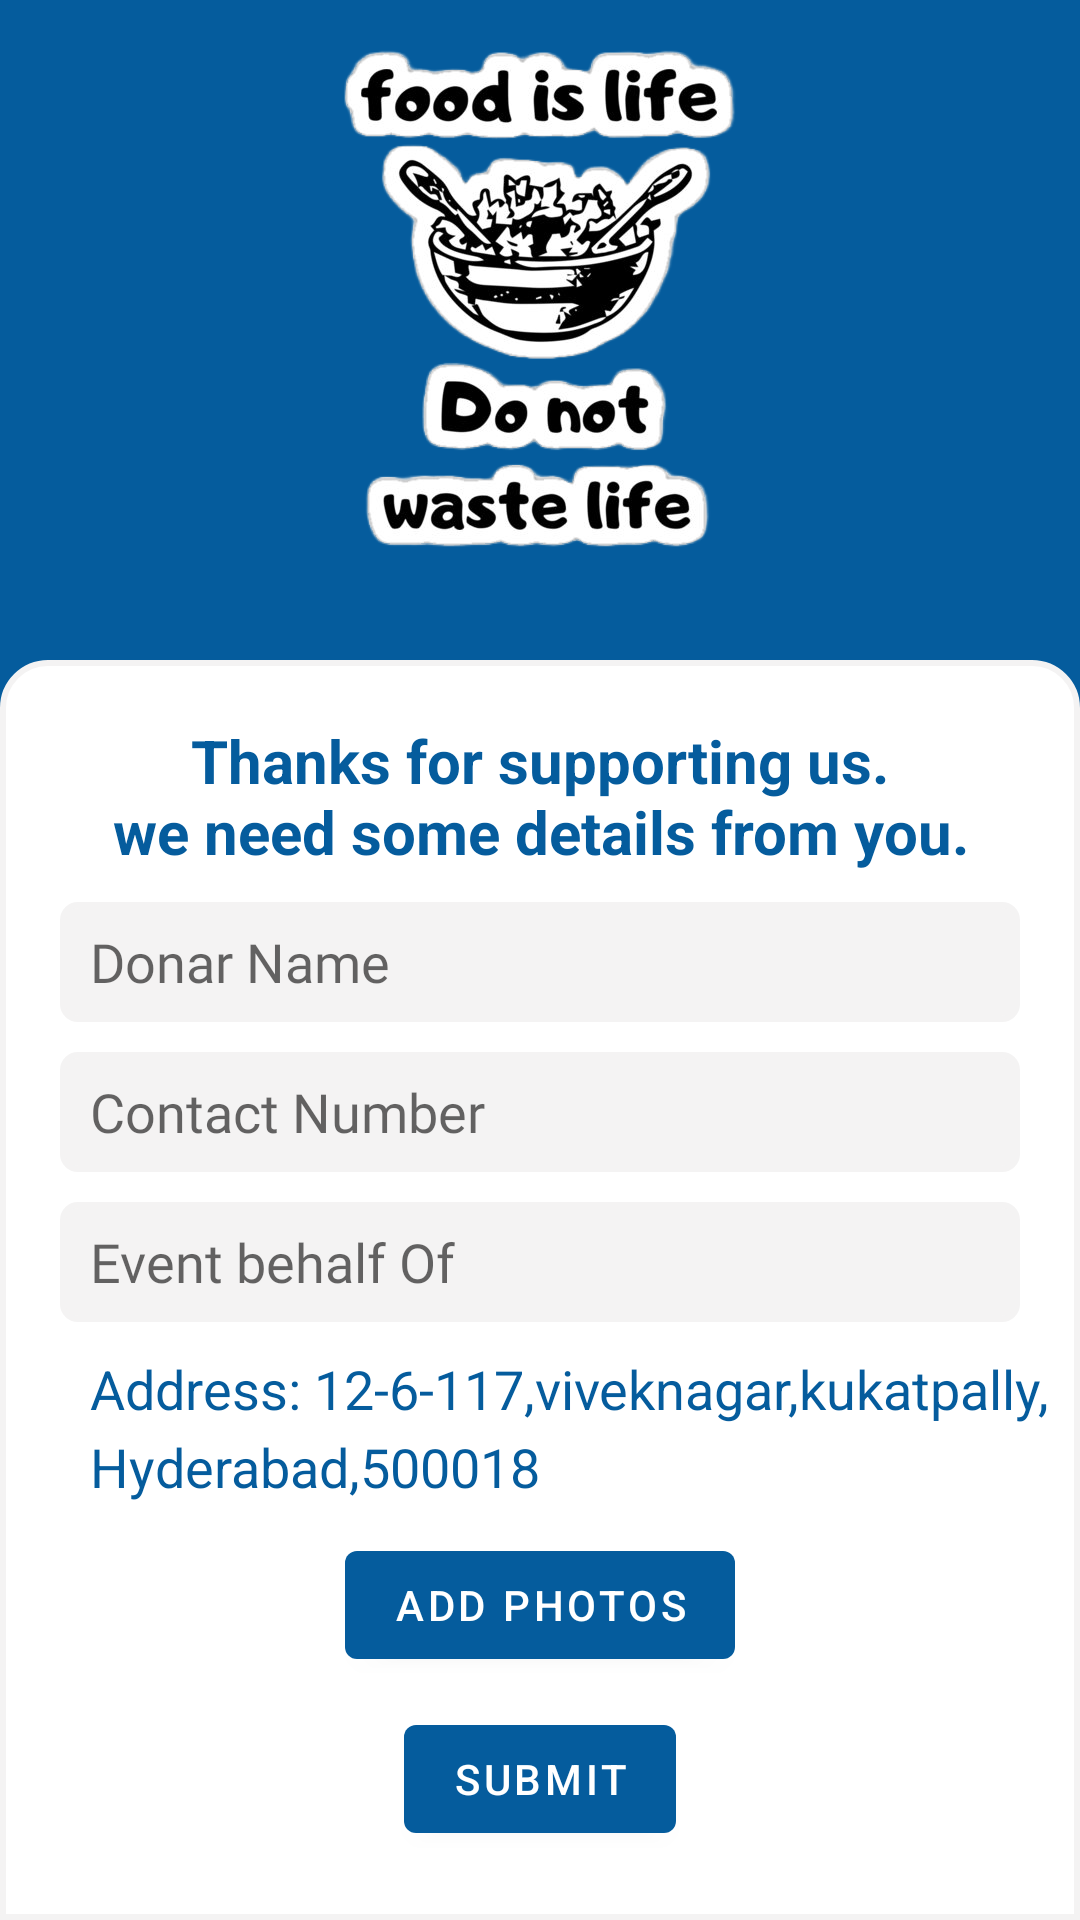

Layout XML and referenced resources for this Android screen:
<!-- AndroidManifest.xml: application theme Theme.FoodWastageApp -->
<!-- res/layout/fragment_venue_details.xml -->
<?xml version="1.0" encoding="utf-8"?>
<androidx.constraintlayout.widget.ConstraintLayout xmlns:android="http://schemas.android.com/apk/res/android"
    xmlns:tools="http://schemas.android.com/tools"
    android:layout_width="match_parent"
    android:layout_height="match_parent"
    android:background="@color/purple_500"
    xmlns:app="http://schemas.android.com/apk/res-auto"
    tools:context=".home.ui.home.VenueDetailsFragment">

    <ImageView
        android:id="@+id/img"
        android:layout_width="200dp"
        android:layout_height="200dp"
        app:layout_constraintStart_toStartOf="parent"
        app:layout_constraintEnd_toEndOf="parent"
        app:layout_constraintTop_toTopOf="parent"
        android:background="@drawable/waste"
        />


    <androidx.constraintlayout.widget.ConstraintLayout
        android:layout_width="match_parent"
        android:layout_height="match_parent"
        app:layout_constraintBottom_toBottomOf="parent"
        android:layout_marginTop="220dp"
        android:background="@drawable/venue_bg"
        app:layout_constraintTop_toBottomOf="@+id/img">

        <TextView
            android:id="@+id/tv_header"
            android:layout_width="match_parent"
            app:layout_constraintStart_toStartOf="parent"
            app:layout_constraintEnd_toEndOf="parent"
            app:layout_constraintTop_toTopOf="parent"
            android:layout_marginTop="20dp"
            android:gravity="center"
            android:textSize="20sp"
            android:textStyle="bold"
            android:textColor="@color/purple_500"
            android:layout_height="wrap_content"
            android:text="@string/venueheader"/>

        <EditText
            android:id="@+id/et_name"
            android:layout_width="match_parent"
            android:layout_height="40dp"
            android:layout_marginStart="20dp"
            android:fontFamily="@font/regular_extra"
            android:layout_marginEnd="20dp"
            android:layout_marginTop="10dp"
            app:layout_constraintEnd_toEndOf="parent"
            app:layout_constraintStart_toStartOf="parent"
            app:layout_constraintTop_toBottomOf="@id/tv_header"
            android:paddingLeft="10dp"
            android:background="@drawable/et_background"
            android:hint="@string/name"
            android:importantForAutofill="no"
            android:inputType="text" />

        <EditText
            android:id="@+id/et_contact"
            android:layout_width="match_parent"
            android:layout_height="40dp"
            android:fontFamily="@font/regular_extra"
            android:layout_marginEnd="20dp"
            android:layout_marginTop="10dp"
            app:layout_constraintTop_toBottomOf="@id/et_name"
            android:layout_marginStart="20dp"
            app:layout_constraintEnd_toEndOf="parent"
            app:layout_constraintStart_toStartOf="parent"
            android:paddingLeft="10dp"
            android:background="@drawable/et_background"
            android:hint="@string/contact_number"
            android:importantForAutofill="no"
            android:inputType="number" />

        <EditText
            android:id="@+id/et_behalf"
            android:layout_width="match_parent"
            android:layout_height="40dp"
            android:fontFamily="@font/regular_extra"
            android:layout_marginEnd="20dp"
            android:layout_marginTop="10dp"
            app:layout_constraintTop_toBottomOf="@id/et_contact"
            android:layout_marginStart="20dp"
            app:layout_constraintEnd_toEndOf="parent"
            app:layout_constraintStart_toStartOf="parent"
            android:paddingLeft="10dp"
            android:background="@drawable/et_background"
            android:hint="@string/event"
            android:importantForAutofill="no"
            android:inputType="text" />



        <TextView
            android:id="@+id/tv_address"
            android:layout_width="match_parent"
            android:layout_height="wrap_content"
            android:text="@string/address_demo"
            android:layout_marginTop="10dp"
            android:textSize="18sp"
            android:lineSpacingExtra="5dp"
            android:textColor="@color/purple_500"
            app:layout_constraintTop_toBottomOf="@id/et_behalf"
            app:layout_constraintEnd_toEndOf="parent"
            app:layout_constraintStart_toStartOf="parent"
            android:layout_marginStart="30dp"
            />


        <Button
            android:id="@+id/addPhotos"
            android:layout_width="wrap_content"
            android:layout_height="wrap_content"
            app:layout_constraintTop_toBottomOf="@id/tv_address"
            app:layout_constraintStart_toStartOf="parent"
            app:layout_constraintEnd_toEndOf="parent"
            android:layout_marginTop="10dp"
            android:text="@string/add"/>

        <Button
            android:id="@+id/venue_submit"
            android:layout_width="wrap_content"
            android:layout_height="wrap_content"
            app:layout_constraintTop_toBottomOf="@id/addPhotos"
            app:layout_constraintStart_toStartOf="parent"
            app:layout_constraintEnd_toEndOf="parent"
            android:layout_marginTop="10dp"
            android:text="@string/submit"/>

    </androidx.constraintlayout.widget.ConstraintLayout>


    <ProgressBar
        android:id="@+id/progress_circular"
        android:layout_width="wrap_content"
        android:layout_height="wrap_content"
        app:layout_constraintTop_toTopOf="parent"
        android:visibility="gone"
        app:layout_constraintBottom_toBottomOf="parent"
        app:layout_constraintStart_toStartOf="parent"
        app:layout_constraintEnd_toEndOf="parent"/>




</androidx.constraintlayout.widget.ConstraintLayout>
<!-- resources referenced by this layout -->
<resources>
  <color name="purple_500">#055C9D</color>
  <!-- drawable et_background (drawable) -->
  <?xml version="1.0" encoding="utf-8"?>
      <shape xmlns:android="http://schemas.android.com/apk/res/android"
          android:shape="rectangle">
  
          <solid android:color="#F4F3F3"/>
  
          <stroke
              android:width="2dp"
              android:color="#F4F3F3"/>
      <corners android:radius="5dp" />
  
      </shape>
  <!-- drawable venue_bg (drawable) -->
  <?xml version="1.0" encoding="utf-8"?>
  <shape xmlns:android="http://schemas.android.com/apk/res/android"
      android:shape="rectangle">
  
      <solid android:color="#FFFFFF" />
  
      <stroke
          android:width="2dp"
          android:color="#F4F3F3" />
      <corners android:topLeftRadius="15dp"
          android:topRightRadius="15dp"
          android:bottomLeftRadius="0dp"
          android:bottomRightRadius="0dp"/>
  
  </shape>
  <!-- drawable waste: png bitmap (drawable, 153300 bytes) -->
  <string name="add">Add Photos</string>
  <string name="address_demo">Address: 12-6-117,viveknagar,kukatpally,\nHyderabad,500018</string>
  <string name="contact_number">Contact Number</string>
  <string name="event">Event behalf Of</string>
  <string name="name">Donar Name</string>
  <string name="submit">Submit</string>
  <string name="venueheader">Thanks for supporting us.\nwe need some details from you.</string>
  <style name="Theme.FoodWastageApp" parent="Theme.MaterialComponents.DayNight.DarkActionBar">
          
          <item name="colorPrimary">@color/purple_500</item>
          <item name="colorPrimaryVariant">@color/purple_700</item>
          <item name="colorOnPrimary">@color/white</item>
          
          <item name="colorSecondary">@color/teal_200</item>
          <item name="colorSecondaryVariant">@color/teal_700</item>
          <item name="colorOnSecondary">@color/black</item>
          
          <item name="android:statusBarColor" tools:targetApi="l">?attr/colorPrimaryVariant</item>
          
      </style>
  <color name="purple_700">#055C9D</color>
  <color name="white">#FFFFFFFF</color>
  <color name="teal_200">#055C9D</color>
  <color name="teal_700">#055C9D</color>
  <color name="black">#FF000000</color>
</resources>
